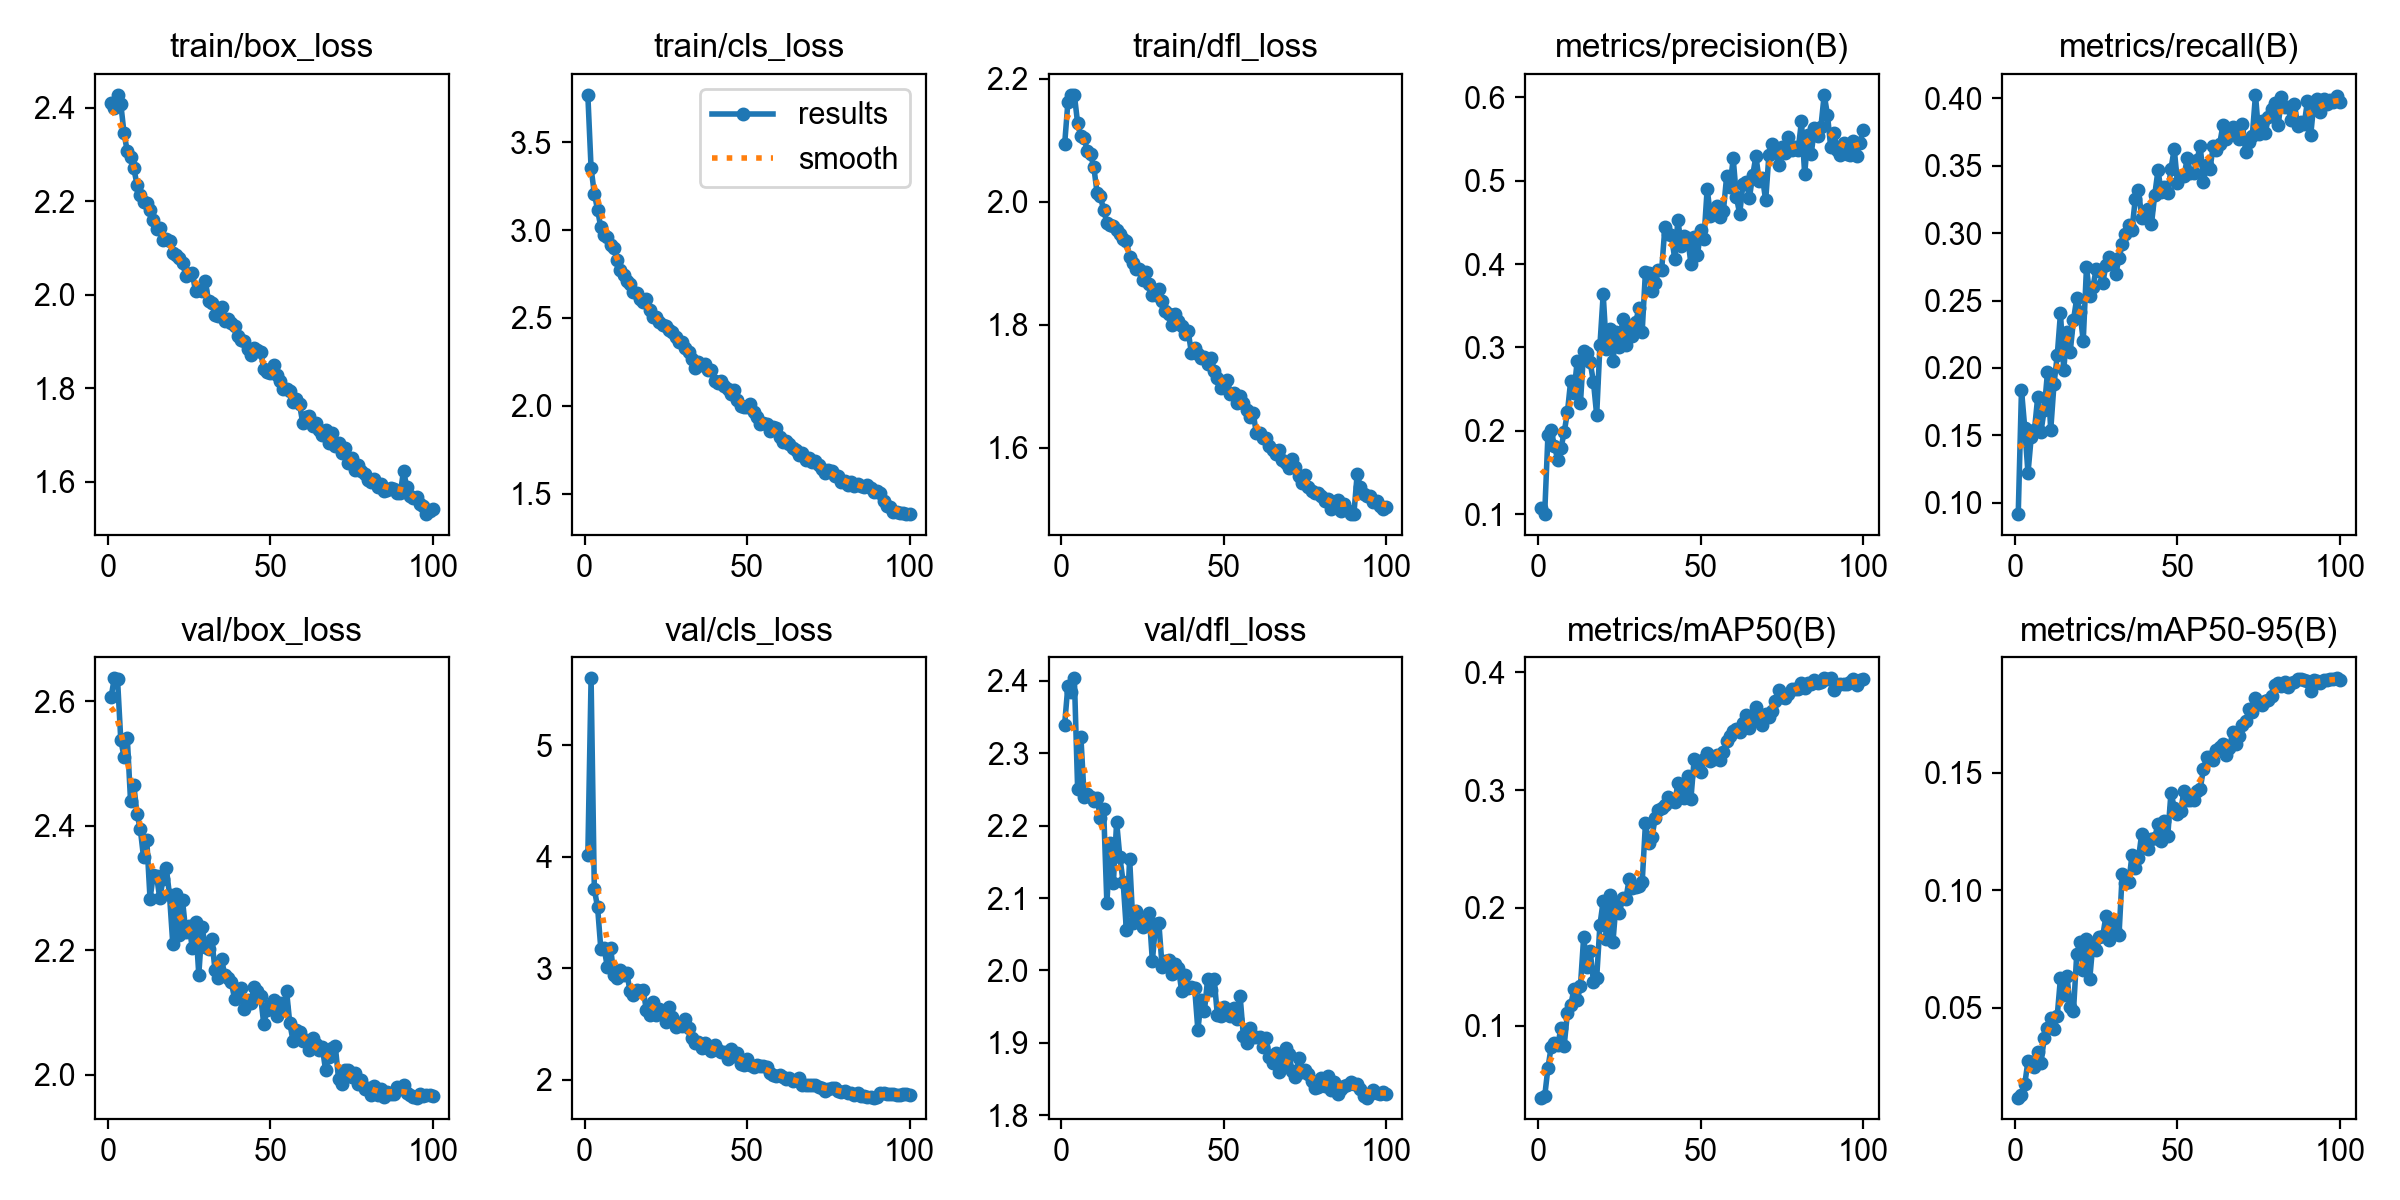

Data behind this chart, as committed beside it:
epoch, time, train/box_loss, train/cls_loss, train/dfl_loss, metrics/precision(B), metrics/recall(B), metrics/mAP50(B), metrics/mAP50-95(B), val/box_loss, val/cls_loss, val/dfl_loss, lr/pg0, lr/pg1, lr/pg2
1, 23.87, 2.41, 3.77, 2.093, 0.1078, 0.09166, 0.0388, 0.01188, 2.606, 4.011, 2.34, 0.0004736, 0.0004736, 0.0004736
2, 42.32, 2.399, 3.352, 2.162, 0.09991, 0.1838, 0.03975, 0.01295, 2.637, 5.599, 2.393, 0.0009497, 0.0009497, 0.0009497
3, 60.49, 2.428, 3.207, 2.174, 0.1945, 0.1558, 0.06396, 0.01748, 2.635, 3.707, 2.385, 0.001425, 0.001425, 0.001425
4, 79.29, 2.408, 3.115, 2.174, 0.2006, 0.122, 0.08189, 0.02753, 2.538, 3.548, 2.404, 0.001426, 0.001426, 0.001426
5, 97.63, 2.346, 3.015, 2.128, 0.1816, 0.1489, 0.08536, 0.02683, 2.511, 3.173, 2.251, 0.001423, 0.001423, 0.001423
6, 115.9, 2.307, 2.97, 2.107, 0.1653, 0.1542, 0.0833, 0.0248, 2.541, 3.183, 2.323, 0.00142, 0.00142, 0.00142
7, 134.1, 2.294, 2.959, 2.103, 0.1789, 0.1786, 0.0975, 0.03146, 2.44, 3.012, 2.24, 0.001416, 0.001416, 0.001416
8, 152.3, 2.271, 2.917, 2.083, 0.1981, 0.1527, 0.083, 0.02678, 2.466, 3.183, 2.244, 0.001412, 0.001412, 0.001412
9, 173.2, 2.236, 2.9, 2.077, 0.2221, 0.1691, 0.1108, 0.03702, 2.419, 2.943, 2.24, 0.001407, 0.001407, 0.001407
10, 192.8, 2.214, 2.829, 2.056, 0.2599, 0.1969, 0.1171, 0.04149, 2.395, 2.915, 2.235, 0.001401, 0.001401, 0.001401
11, 213.8, 2.199, 2.771, 2.014, 0.2455, 0.1541, 0.1307, 0.04571, 2.35, 2.986, 2.238, 0.001394, 0.001394, 0.001394
12, 233.7, 2.196, 2.747, 2.009, 0.2834, 0.1879, 0.1215, 0.04109, 2.377, 2.938, 2.21, 0.001387, 0.001387, 0.001387
13, 252.3, 2.182, 2.709, 1.987, 0.233, 0.2093, 0.1334, 0.04668, 2.283, 2.958, 2.222, 0.001379, 0.001379, 0.001379
14, 271.5, 2.16, 2.693, 1.966, 0.296, 0.2407, 0.1755, 0.06279, 2.321, 2.792, 2.093, 0.001371, 0.001371, 0.001371
15, 290.8, 2.141, 2.646, 1.963, 0.2933, 0.1986, 0.1499, 0.05564, 2.32, 2.757, 2.176, 0.001362, 0.001362, 0.001362
16, 310.1, 2.144, 2.642, 1.961, 0.2819, 0.2269, 0.1634, 0.06358, 2.283, 2.805, 2.121, 0.001352, 0.001352, 0.001352
17, 328.5, 2.117, 2.607, 1.955, 0.2588, 0.2122, 0.1374, 0.05022, 2.314, 2.796, 2.205, 0.001342, 0.001342, 0.001342
18, 346.8, 2.12, 2.59, 1.948, 0.2187, 0.2356, 0.1405, 0.04867, 2.332, 2.81, 2.156, 0.001331, 0.001331, 0.001331
19, 365, 2.114, 2.607, 1.939, 0.3025, 0.2517, 0.1855, 0.07295, 2.288, 2.628, 2.122, 0.001319, 0.001319, 0.001319
20, 383.2, 2.09, 2.543, 1.936, 0.3639, 0.2413, 0.2057, 0.07815, 2.21, 2.584, 2.055, 0.001307, 0.001307, 0.001307
21, 401.4, 2.085, 2.502, 1.911, 0.2976, 0.22, 0.1734, 0.06622, 2.291, 2.699, 2.154, 0.001294, 0.001294, 0.001294
22, 419.7, 2.08, 2.506, 1.901, 0.3216, 0.2747, 0.2105, 0.07926, 2.224, 2.582, 2.065, 0.001281, 0.001281, 0.001281
23, 437.9, 2.068, 2.477, 1.89, 0.2836, 0.2535, 0.1708, 0.06228, 2.28, 2.636, 2.082, 0.001267, 0.001267, 0.001267
24, 456.7, 2.041, 2.461, 1.891, 0.3179, 0.2602, 0.205, 0.07775, 2.229, 2.588, 2.07, 0.001252, 0.001252, 0.001252
25, 477.3, 2.045, 2.452, 1.873, 0.2999, 0.2737, 0.1955, 0.07473, 2.239, 2.518, 2.06, 0.001237, 0.001237, 0.001237
26, 498.1, 2.047, 2.433, 1.885, 0.3338, 0.2718, 0.2085, 0.08031, 2.204, 2.653, 2.062, 0.001222, 0.001222, 0.001222
27, 519.3, 2.007, 2.419, 1.866, 0.3027, 0.2629, 0.2079, 0.08056, 2.245, 2.565, 2.079, 0.001206, 0.001206, 0.001206
28, 540.1, 2.012, 2.388, 1.849, 0.3259, 0.2763, 0.2244, 0.08921, 2.161, 2.475, 2.013, 0.001189, 0.001189, 0.001189
29, 561.4, 2.008, 2.365, 1.848, 0.3131, 0.2821, 0.2171, 0.07892, 2.237, 2.497, 2.064, 0.001173, 0.001173, 0.001173
30, 581.1, 2.03, 2.364, 1.858, 0.33, 0.2771, 0.2179, 0.08729, 2.206, 2.481, 2.065, 0.001155, 0.001155, 0.001155
31, 601, 1.986, 2.331, 1.839, 0.3474, 0.2697, 0.2185, 0.08237, 2.201, 2.549, 2.005, 0.001137, 0.001137, 0.001137
32, 621.4, 1.983, 2.307, 1.822, 0.3189, 0.2813, 0.2215, 0.0808, 2.218, 2.469, 2.014, 0.001119, 0.001119, 0.001119
33, 642.2, 1.957, 2.266, 1.818, 0.3908, 0.2919, 0.2717, 0.1071, 2.168, 2.372, 2.014, 0.001101, 0.001101, 0.001101
34, 663.1, 1.953, 2.217, 1.799, 0.3897, 0.2991, 0.2553, 0.1033, 2.155, 2.334, 1.995, 0.001082, 0.001082, 0.001082
35, 684.7, 1.974, 2.248, 1.817, 0.3672, 0.3058, 0.2599, 0.1034, 2.186, 2.335, 2.008, 0.001062, 0.001062, 0.001062
36, 704.5, 1.943, 2.23, 1.805, 0.3771, 0.3023, 0.2762, 0.1149, 2.16, 2.29, 2.004, 0.001043, 0.001043, 0.001043
37, 723.6, 1.949, 2.235, 1.798, 0.393, 0.3251, 0.2832, 0.1093, 2.155, 2.329, 1.972, 0.001023, 0.001023, 0.001023
38, 744.5, 1.939, 2.202, 1.786, 0.3934, 0.3323, 0.2846, 0.1136, 2.149, 2.29, 1.993, 0.001003, 0.001003, 0.001003
39, 765.6, 1.932, 2.202, 1.79, 0.4447, 0.3111, 0.2875, 0.1241, 2.122, 2.259, 1.976, 0.000982, 0.000982, 0.000982
40, 786.3, 1.911, 2.142, 1.754, 0.4363, 0.315, 0.2937, 0.1189, 2.126, 2.31, 1.977, 0.0009613, 0.0009613, 0.0009613
41, 807.7, 1.903, 2.131, 1.762, 0.4346, 0.3182, 0.2906, 0.1174, 2.14, 2.263, 1.976, 0.0009402, 0.0009402, 0.0009402
42, 826.8, 1.901, 2.14, 1.753, 0.4064, 0.3068, 0.2894, 0.1217, 2.105, 2.252, 1.917, 0.000919, 0.000919, 0.000919
43, 847.1, 1.884, 2.114, 1.745, 0.453, 0.3283, 0.3057, 0.1223, 2.119, 2.249, 1.959, 0.0008976, 0.0008976, 0.0008976
44, 867.9, 1.872, 2.097, 1.748, 0.4215, 0.3466, 0.3007, 0.1283, 2.114, 2.189, 1.944, 0.000876, 0.000876, 0.000876
45, 888.4, 1.886, 2.067, 1.735, 0.4337, 0.3307, 0.2931, 0.121, 2.14, 2.277, 1.988, 0.0008542, 0.0008542, 0.0008542
46, 908.6, 1.882, 2.087, 1.746, 0.4307, 0.334, 0.3117, 0.1293, 2.135, 2.213, 1.973, 0.0008323, 0.0008323, 0.0008323
47, 928.8, 1.878, 2.03, 1.725, 0.4006, 0.3295, 0.2927, 0.1231, 2.127, 2.244, 1.988, 0.0008103, 0.0008103, 0.0008103
48, 948.3, 1.841, 1.999, 1.713, 0.432, 0.3478, 0.3264, 0.1416, 2.081, 2.138, 1.938, 0.0007882, 0.0007882, 0.0007882
49, 968.4, 1.835, 1.992, 1.697, 0.4108, 0.3625, 0.3244, 0.1351, 2.104, 2.137, 1.938, 0.0007661, 0.0007661, 0.0007661
50, 988.8, 1.832, 1.994, 1.702, 0.4405, 0.337, 0.3151, 0.1324, 2.113, 2.186, 1.95, 0.0007439, 0.0007439, 0.0007439
51, 1009, 1.85, 2.012, 1.71, 0.4302, 0.3423, 0.3262, 0.1339, 2.12, 2.129, 1.942, 0.0007216, 0.0007216, 0.0007216
52, 1029, 1.828, 1.966, 1.688, 0.4906, 0.3422, 0.3313, 0.1424, 2.094, 2.114, 1.937, 0.0006994, 0.0006994, 0.0006994
53, 1050, 1.815, 1.934, 1.689, 0.4575, 0.3555, 0.3245, 0.1384, 2.114, 2.13, 1.948, 0.0006772, 0.0006772, 0.0006772
54, 1070, 1.797, 1.898, 1.672, 0.4626, 0.3444, 0.3266, 0.1383, 2.108, 2.125, 1.933, 0.0006551, 0.0006551, 0.0006551
55, 1089, 1.797, 1.904, 1.684, 0.4696, 0.3447, 0.33, 0.1384, 2.135, 2.123, 1.964, 0.000633, 0.000633, 0.000633
56, 1110, 1.793, 1.898, 1.672, 0.4565, 0.3544, 0.3252, 0.1422, 2.083, 2.111, 1.909, 0.000611, 0.000611, 0.000611
57, 1130, 1.77, 1.858, 1.662, 0.4641, 0.3645, 0.3319, 0.1431, 2.055, 2.061, 1.899, 0.0005891, 0.0005891, 0.0005891
58, 1150, 1.776, 1.881, 1.65, 0.506, 0.3382, 0.3417, 0.1517, 2.072, 2.046, 1.92, 0.0005673, 0.0005673, 0.0005673
59, 1170, 1.766, 1.875, 1.657, 0.4923, 0.3503, 0.3458, 0.1565, 2.068, 2.035, 1.907, 0.0005457, 0.0005457, 0.0005457
60, 1191, 1.725, 1.821, 1.623, 0.5268, 0.3478, 0.35, 0.1567, 2.054, 2.043, 1.908, 0.0005243, 0.0005243, 0.0005243
... 40 more rows
